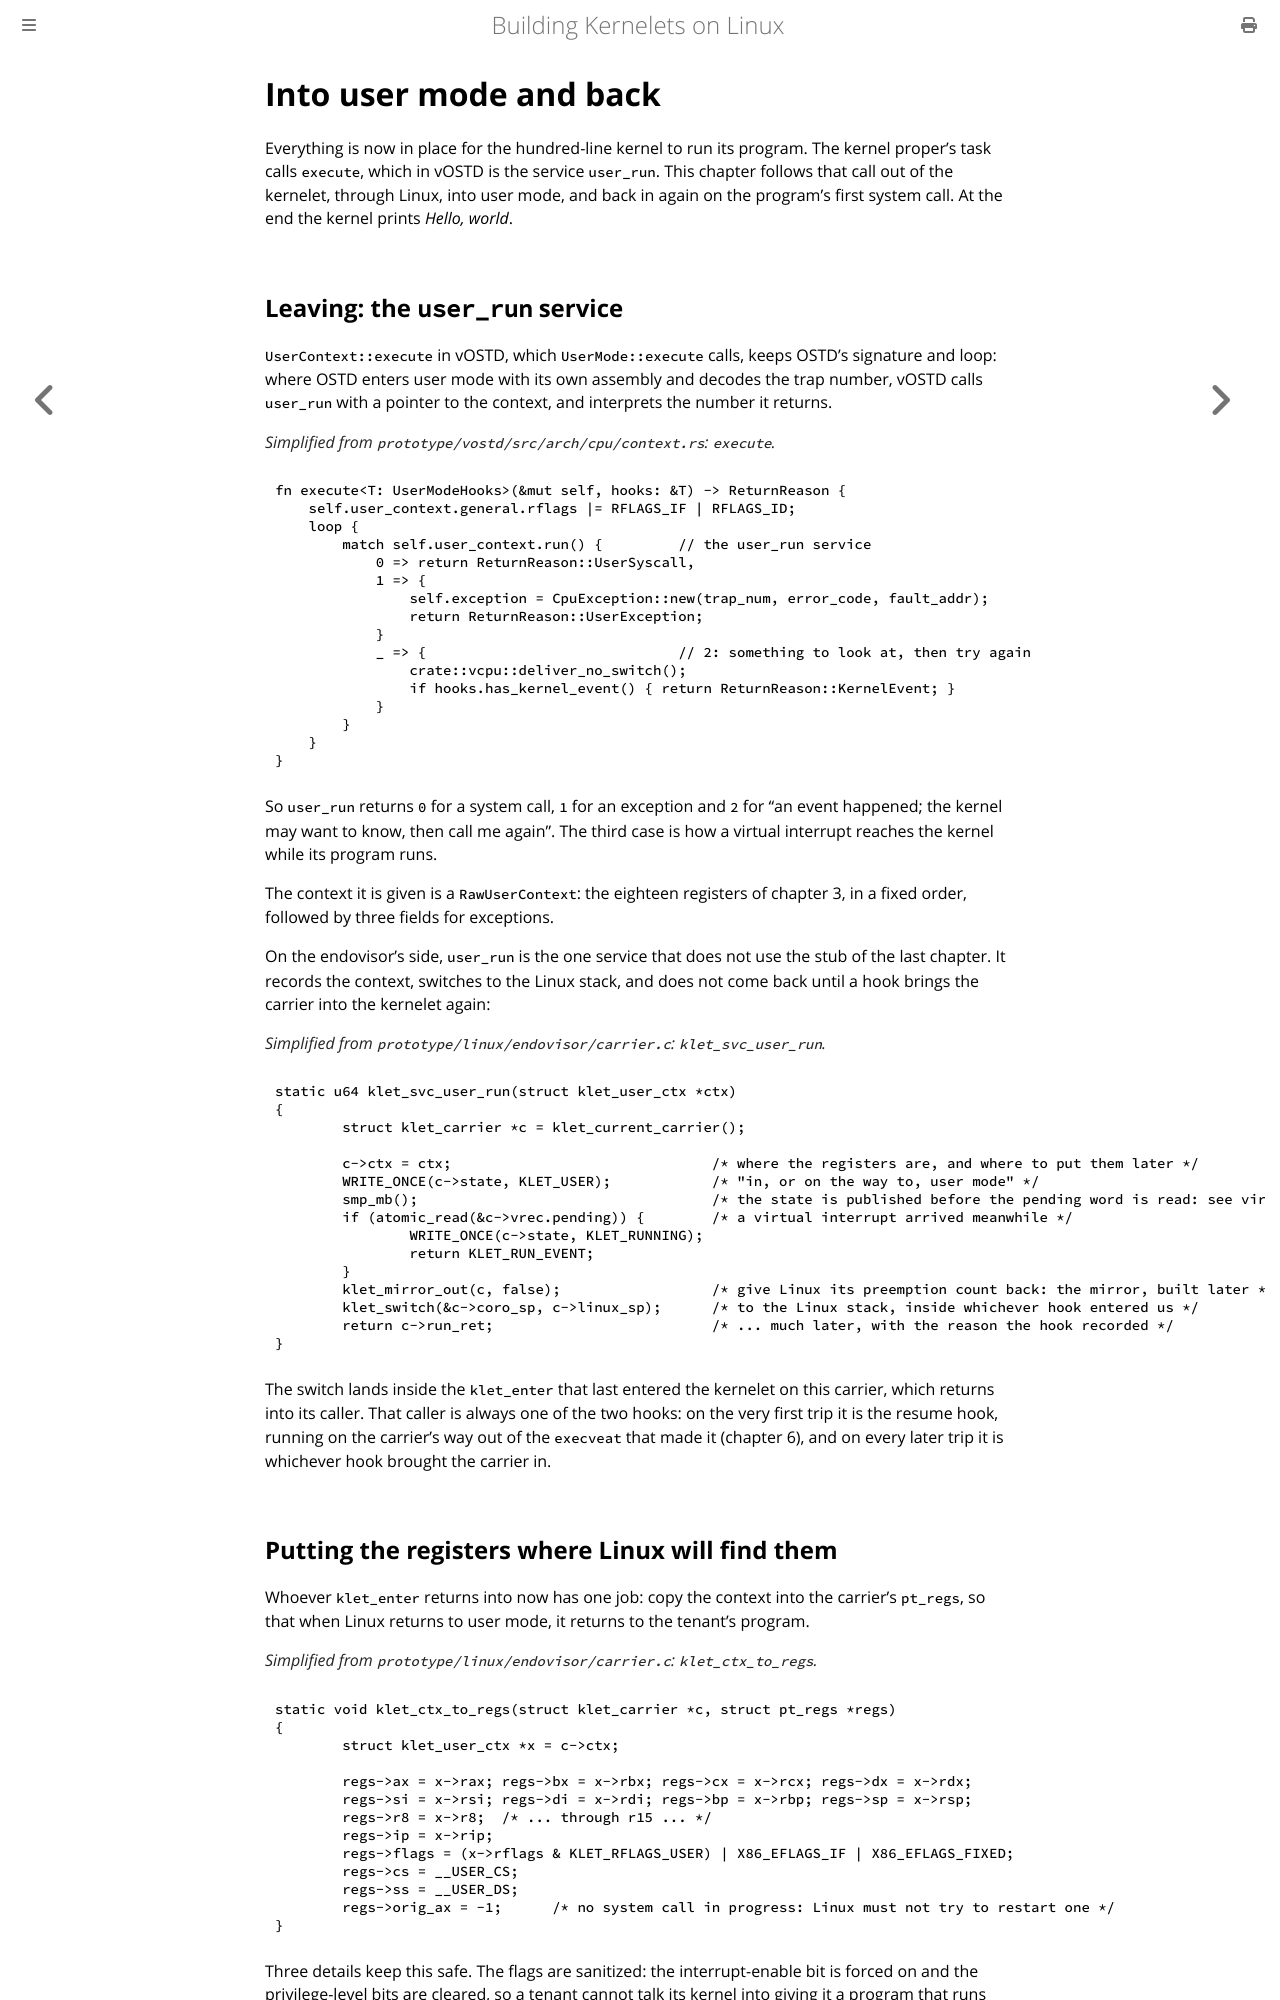

repository: Plucky923/kernelet · page: accepted-design/into-user-mode-and-back.html · generator: mdbook

# Into user mode and back

Everything is now in place for the hundred-line kernel to run its program. The kernel proper's task calls `execute`, which in vOSTD is the service `user_run`. This chapter follows that call out of the kernelet, through Linux, into user mode, and back in again on the program's first system call. At the end the kernel prints *Hello, world*.

## Leaving: the `user_run` service

`UserContext::execute` in vOSTD, which `UserMode::execute` calls, keeps OSTD's signature and loop: where OSTD enters user mode with its own assembly and decodes the trap number, vOSTD calls `user_run` with a pointer to the context, and interprets the number it returns.

*Simplified from `prototype/vostd/src/arch/cpu/context.rs`: `execute`.*

```rust
fn execute<T: UserModeHooks>(&mut self, hooks: &T) -> ReturnReason {
    self.user_context.general.rflags |= RFLAGS_IF | RFLAGS_ID;
    loop {
        match self.user_context.run() {         // the user_run service
            0 => return ReturnReason::UserSyscall,
            1 => {
                self.exception = CpuException::new(trap_num, error_code, fault_addr);
                return ReturnReason::UserException;
            }
            _ => {                              // 2: something to look at, then try again
                crate::vcpu::deliver_no_switch();
                if hooks.has_kernel_event() { return ReturnReason::KernelEvent; }
            }
        }
    }
}
```

So `user_run` returns `0` for a system call, `1` for an exception and `2` for "an event happened; the kernel may want to know, then call me again". The third case is how a virtual interrupt reaches the kernel while its program runs.

The context it is given is a `RawUserContext`: the eighteen registers of chapter 3, in a fixed order, followed by three fields for exceptions.

On the endovisor's side, `user_run` is the one service that does not use the stub of the last chapter. It records the context, switches to the Linux stack, and does not come back until a hook brings the carrier into the kernelet again:

*Simplified from `prototype/linux/endovisor/carrier.c`: `klet_svc_user_run`.*

```c
static u64 klet_svc_user_run(struct klet_user_ctx *ctx)
{
	struct klet_carrier *c = klet_current_carrier();

	c->ctx = ctx;                               /* where the registers are, and where to put them later */
	WRITE_ONCE(c->state, KLET_USER);            /* "in, or on the way to, user mode" */
	smp_mb();                                   /* the state is published before the pending word is read: see virtual interrupts */
	if (atomic_read(&c->vrec.pending)) {        /* a virtual interrupt arrived meanwhile */
		WRITE_ONCE(c->state, KLET_RUNNING);
		return KLET_RUN_EVENT;
	}
	klet_mirror_out(c, false);                  /* give Linux its preemption count back: the mirror, built later */
	klet_switch(&c->coro_sp, c->linux_sp);      /* to the Linux stack, inside whichever hook entered us */
	return c->run_ret;                          /* ... much later, with the reason the hook recorded */
}
```

The switch lands inside the `klet_enter` that last entered the kernelet on this carrier, which returns into its caller. That caller is always one of the two hooks: on the very first trip it is the resume hook, running on the carrier's way out of the `execveat` that made it (chapter 6), and on every later trip it is whichever hook brought the carrier in.

## Putting the registers where Linux will find them

Whoever `klet_enter` returns into now has one job: copy the context into the carrier's `pt_regs`, so that when Linux returns to user mode, it returns to the tenant's program.

*Simplified from `prototype/linux/endovisor/carrier.c`: `klet_ctx_to_regs`.*

```c
static void klet_ctx_to_regs(struct klet_carrier *c, struct pt_regs *regs)
{
	struct klet_user_ctx *x = c->ctx;

	regs->ax = x->rax; regs->bx = x->rbx; regs->cx = x->rcx; regs->dx = x->rdx;
	regs->si = x->rsi; regs->di = x->rdi; regs->bp = x->rbp; regs->sp = x->rsp;
	regs->r8 = x->r8;  /* ... through r15 ... */
	regs->ip = x->rip;
	regs->flags = (x->rflags & KLET_RFLAGS_USER) | X86_EFLAGS_IF | X86_EFLAGS_FIXED;
	regs->cs = __USER_CS;
	regs->ss = __USER_DS;
	regs->orig_ax = -1;      /* no system call in progress: Linux must not try to restart one */
}
```

Three details keep this safe. The flags are sanitized: the interrupt-enable bit is forced on and the privilege-level bits are cleared, so a tenant cannot talk its kernel into giving it a program that runs with interrupts off. The code and stack segment selectors are fixed to Linux's user segments. And `orig_ax`, Linux's record of which system call is in progress, is set to -1, which switches off Linux's system-call restart logic; restarting is the kernel proper's business.

The first trip needs nothing special. The carrier arrived by a system call, so the registers Linux will restore are the `pt_regs` of that call, and the resume hook overwrites them as it will on every later trip; the registers the exec had prepared for the carrier's own program, which does not exist, are simply never used.
